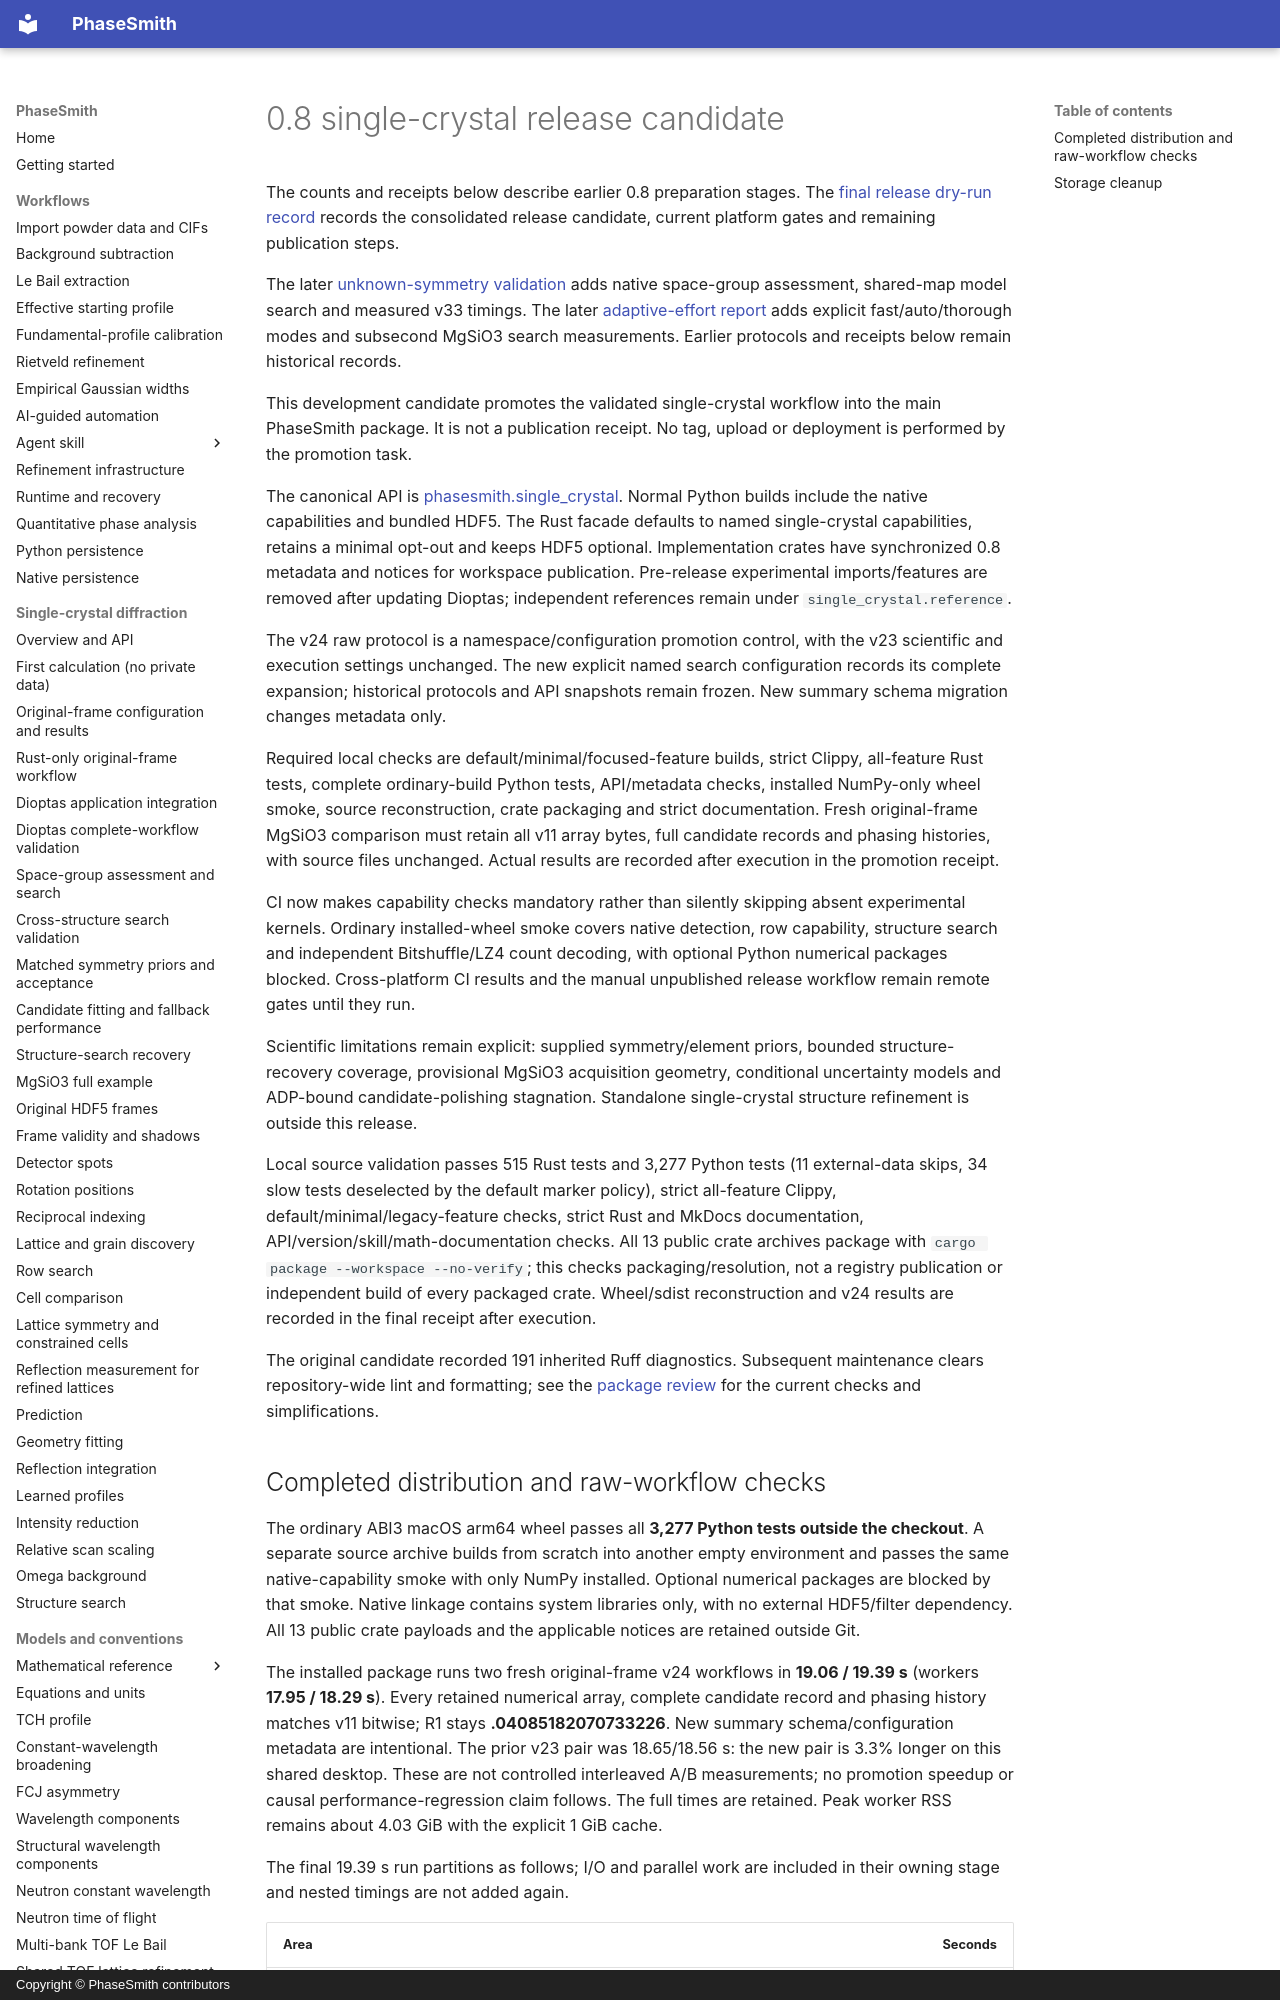

repository: CPrescher/PhaseSmith · page: release-candidate-0.8/index.html · generator: mkdocs · copyright: Copyright © PhaseSmith contributors

# 0.8 single-crystal release candidate

The counts and receipts below describe earlier 0.8 preparation stages. The
[final release dry-run record](release-dry-run-0.8.md) records the consolidated
release candidate, current platform gates and remaining publication steps.


The later [unknown-symmetry validation](space-group-search-validation.md) adds
native space-group assessment, shared-map model search and measured v33 timings.
The later [adaptive-effort report](space-group-search-speed.md) adds explicit
fast/auto/thorough modes and subsecond MgSiO3 search measurements. Earlier
protocols and receipts below remain historical records.

This development candidate promotes the validated single-crystal workflow into
the main PhaseSmith package. It is not a publication receipt. No tag, upload or
deployment is performed by the promotion task.

The canonical API is [phasesmith.single_crystal](single-crystal.md). Normal Python
builds include the native capabilities and bundled HDF5. The Rust facade defaults
to named single-crystal capabilities, retains a minimal opt-out and keeps HDF5
optional. Implementation crates have synchronized 0.8 metadata and notices for
workspace publication. Pre-release experimental imports/features are removed after updating Dioptas;
independent references remain under `single_crystal.reference`.

The v24 raw protocol is a namespace/configuration promotion control, with the v23
scientific and execution settings unchanged. The new explicit named search
configuration records its complete expansion; historical protocols and API
snapshots remain frozen. New summary schema migration changes metadata only.

Required local checks are default/minimal/focused-feature builds, strict Clippy,
all-feature Rust tests, complete ordinary-build Python tests, API/metadata checks,
installed NumPy-only wheel smoke, source reconstruction, crate packaging and
strict documentation. Fresh original-frame MgSiO3 comparison must retain all
v11 array bytes, full candidate records and phasing histories, with source files
unchanged. Actual results are recorded after execution in the promotion receipt.

CI now makes capability checks mandatory rather than silently skipping absent
experimental kernels. Ordinary installed-wheel smoke covers native detection,
row capability, structure search and independent Bitshuffle/LZ4 count decoding,
with optional Python numerical packages blocked. Cross-platform CI results and
the manual unpublished release workflow remain remote gates until they run.

Scientific limitations remain explicit: supplied symmetry/element priors,
bounded structure-recovery coverage, provisional MgSiO3 acquisition geometry,
conditional uncertainty models and ADP-bound candidate-polishing stagnation.
Standalone single-crystal structure refinement is outside this release.


Local source validation passes 515 Rust tests and 3,277 Python tests (11
external-data skips, 34 slow tests deselected by the default marker policy),
strict all-feature Clippy, default/minimal/legacy-feature checks, strict Rust
and MkDocs documentation, API/version/skill/math-documentation checks. All 13
public crate archives package with `cargo package --workspace --no-verify`;
this checks packaging/resolution, not a registry publication or independent
build of every packaged crate. Wheel/sdist reconstruction and v24 results are
recorded in the final receipt after execution.

The original candidate recorded 191 inherited Ruff diagnostics. Subsequent
maintenance clears repository-wide lint and formatting; see the
[package review](package-review-0.8.md) for the current checks and simplifications.
